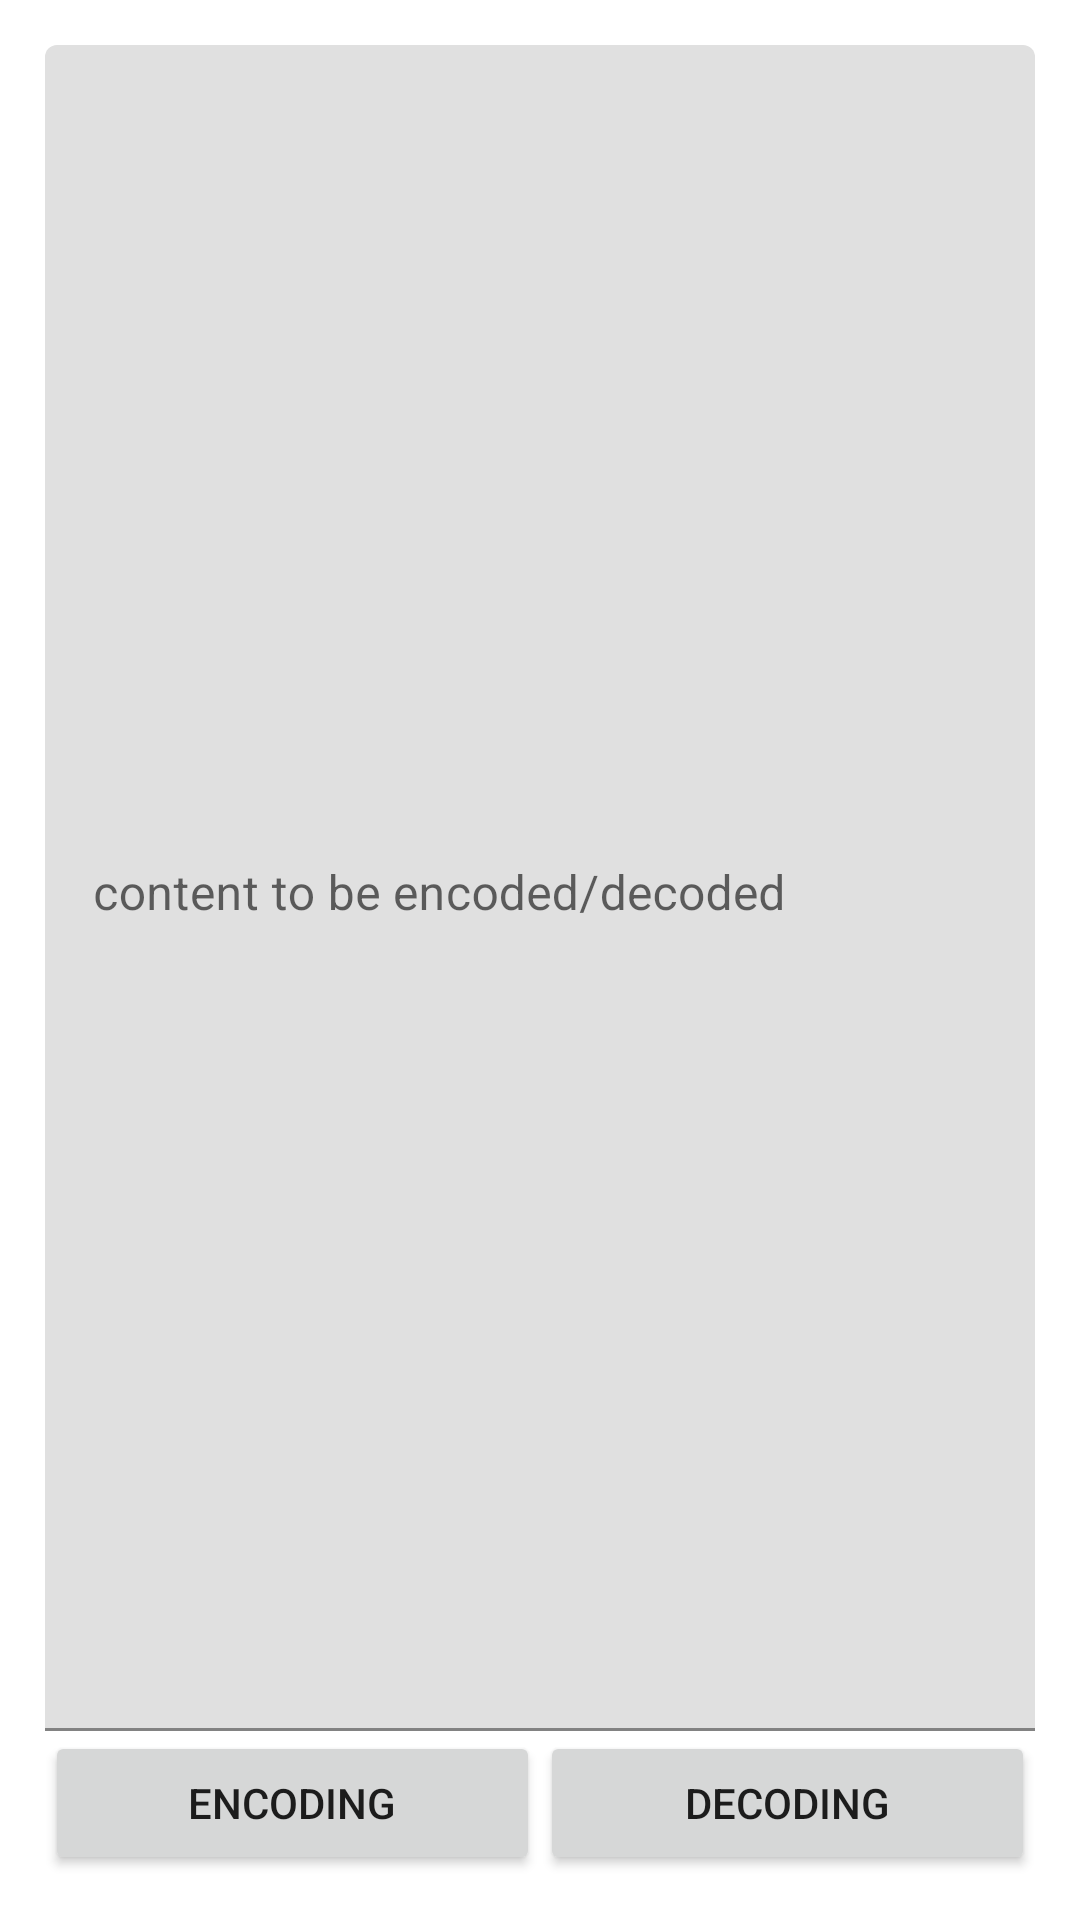

Layout XML and referenced resources for this Android screen:
<!-- AndroidManifest.xml: application theme AppTheme -->
<!-- res/layout/activity_base64_coder.xml -->
<?xml version="1.0" encoding="utf-8"?>
<androidx.constraintlayout.widget.ConstraintLayout xmlns:android="http://schemas.android.com/apk/res/android"
    xmlns:app="http://schemas.android.com/apk/res-auto"
    xmlns:tools="http://schemas.android.com/tools"
    android:layout_width="match_parent"
    android:layout_height="match_parent"
    android:focusable="true"
    android:focusableInTouchMode="true">

    <com.google.android.material.textfield.TextInputLayout
        android:id="@+id/til_64code"
        android:layout_width="0dp"
        android:layout_height="0dp"
        android:layout_marginStart="@dimen/text_margin"
        android:layout_marginTop="@dimen/text_margin"
        android:layout_marginEnd="@dimen/text_margin"
        app:layout_constraintBottom_toTopOf="@id/btn_64code"
        app:layout_constraintLeft_toLeftOf="parent"
        app:layout_constraintRight_toRightOf="parent"
        app:layout_constraintTop_toTopOf="parent">

        <com.google.android.material.textfield.TextInputEditText
            android:id="@+id/et_64code"
            android:layout_width="match_parent"
            android:layout_height="match_parent"
            android:gravity="top"
            android:hint="@string/edit_code" />
    </com.google.android.material.textfield.TextInputLayout>

    <Button
        android:id="@+id/btn_64code"
        android:layout_width="0dp"
        android:layout_height="wrap_content"
        android:layout_marginStart="@dimen/text_margin"

        android:layout_marginBottom="@dimen/text_margin"
        android:text="@string/btn_code"
        app:layout_constraintBottom_toBottomOf="parent"
        app:layout_constraintLeft_toLeftOf="parent"
        app:layout_constraintRight_toLeftOf="@id/btn_64decode"
        app:layout_constraintTop_toBottomOf="@id/til_64code" />

    <Button
        android:id="@+id/btn_64decode"
        android:layout_width="0dp"
        android:layout_height="wrap_content"

        android:layout_marginEnd="@dimen/text_margin"
        android:layout_marginBottom="@dimen/text_margin"
        android:text="@string/btn_decode"
        app:layout_constraintBottom_toBottomOf="parent"
        app:layout_constraintLeft_toRightOf="@id/btn_64code"
        app:layout_constraintRight_toRightOf="parent"
        app:layout_constraintTop_toBottomOf="@id/til_64code" />


</androidx.constraintlayout.widget.ConstraintLayout>
<!-- resources referenced by this layout -->
<resources>
  <dimen name="text_margin">15dp</dimen>
  <string name="btn_code"> encoding</string>
  <string name="btn_decode"> Decoding</string>
  <string name="edit_code"> content to be encoded/decoded</string>
  <style name="AppTheme" parent="Theme.MaterialComponents.DayNight">
          
          <item name="colorPrimary">@color/colorPrimary</item>
          <item name="colorPrimaryDark">@color/colorPrimaryDark</item>
          <item name="colorAccent">@color/colorAccent</item>
  
          <item name="android:statusBarColor">@color/colorPrimary</item>
          <item name="android:windowLightStatusBar" tools:targetApi="23">true</item>
      </style>
  <color name="colorPrimary">#FFFFFF</color>
  <color name="colorPrimaryDark">#BDBDBD</color>
  <color name="colorAccent">#000000</color>
</resources>
